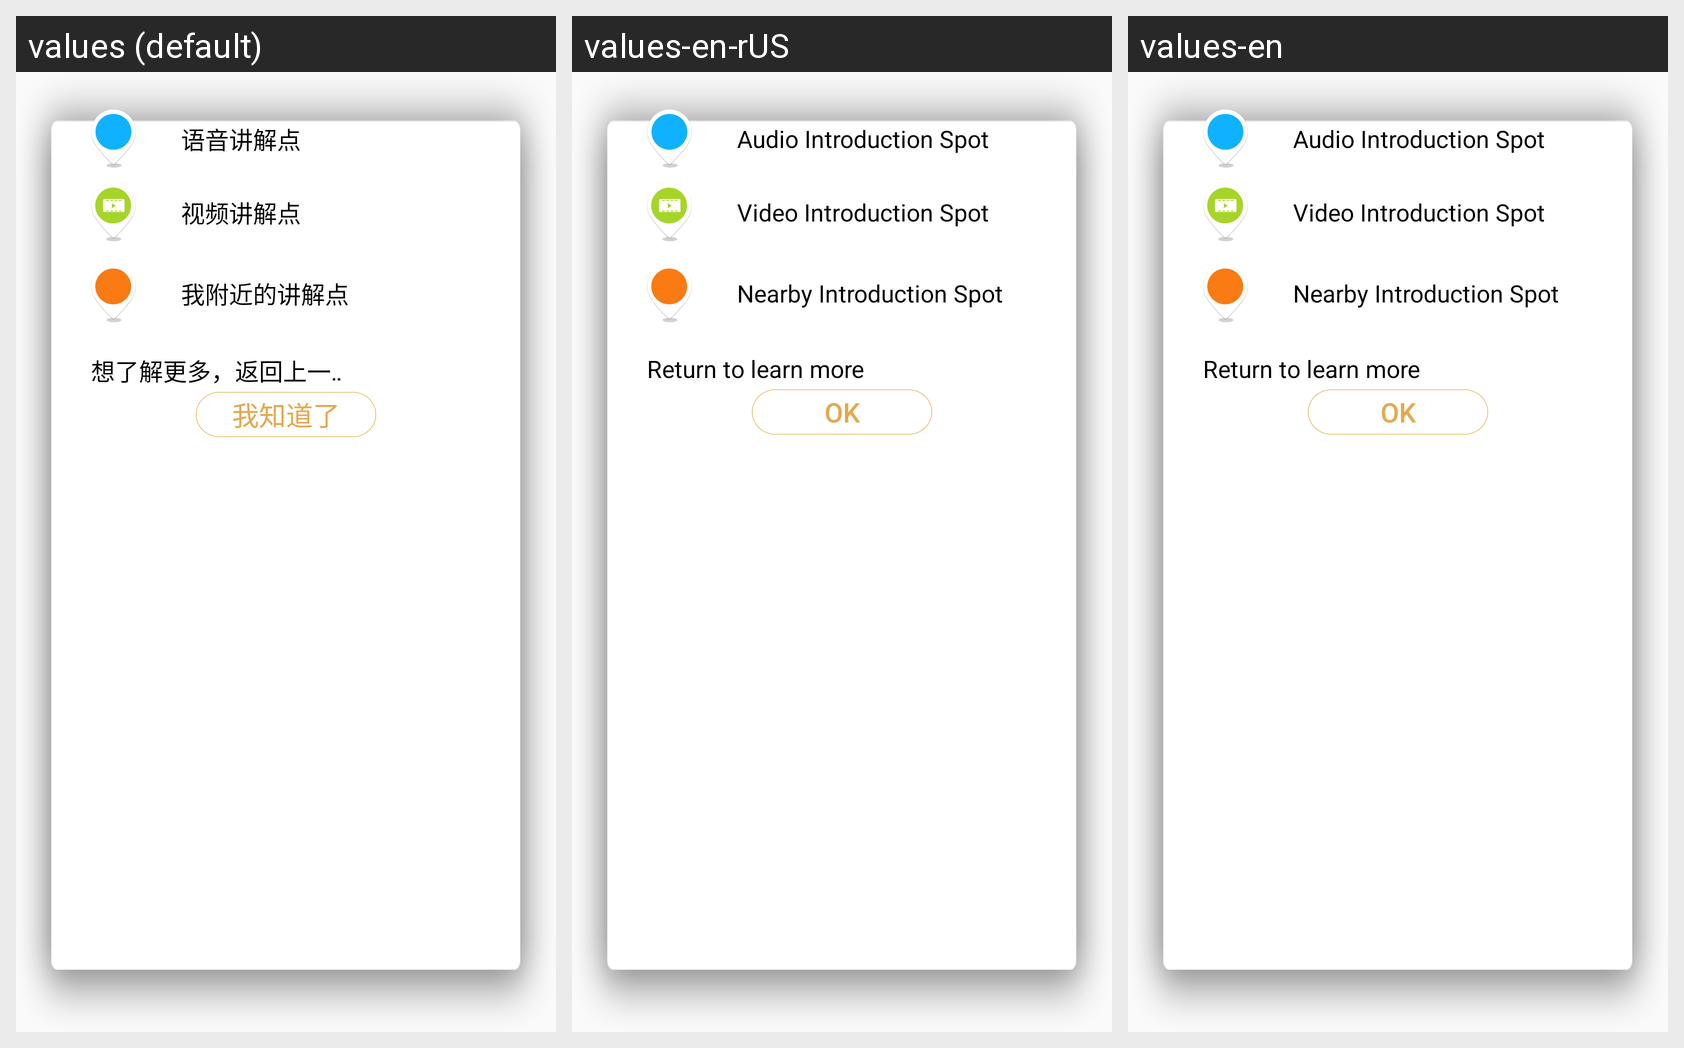

For this localized Android screen grid, give each drawn string resource with its value in every locale shown.
Android screen res/layout/tip_layout.xml rendered under 3 locales, left to right: values (default), values-en-rUS, values-en. Device: Nexus 5 (rendered at 1080×1920; each locale shown at half size, 540×960, under a caption strip naming it); theme AppTheme.
Strings drawn on this screen, with the default value and each locale's value (text and hints the layout hard-codes, and strings that could not be matched under every locale, appear in the picture but are not listed):

voice_pot
  values: 语音讲解点
  values-en-rUS: Audio Introduction Spot
  values-en: Audio Introduction Spot

vediopot
  values: 视频讲解点
  values-en-rUS: Video Introduction Spot
  values-en: Video Introduction Spot

neibpot
  values: 我附近的讲解点
  values-en-rUS: Nearby Introduction Spot
  values-en: Nearby Introduction Spot

iknow
  values: 我知道了
  values-en-rUS: Ok
  values-en: Ok
